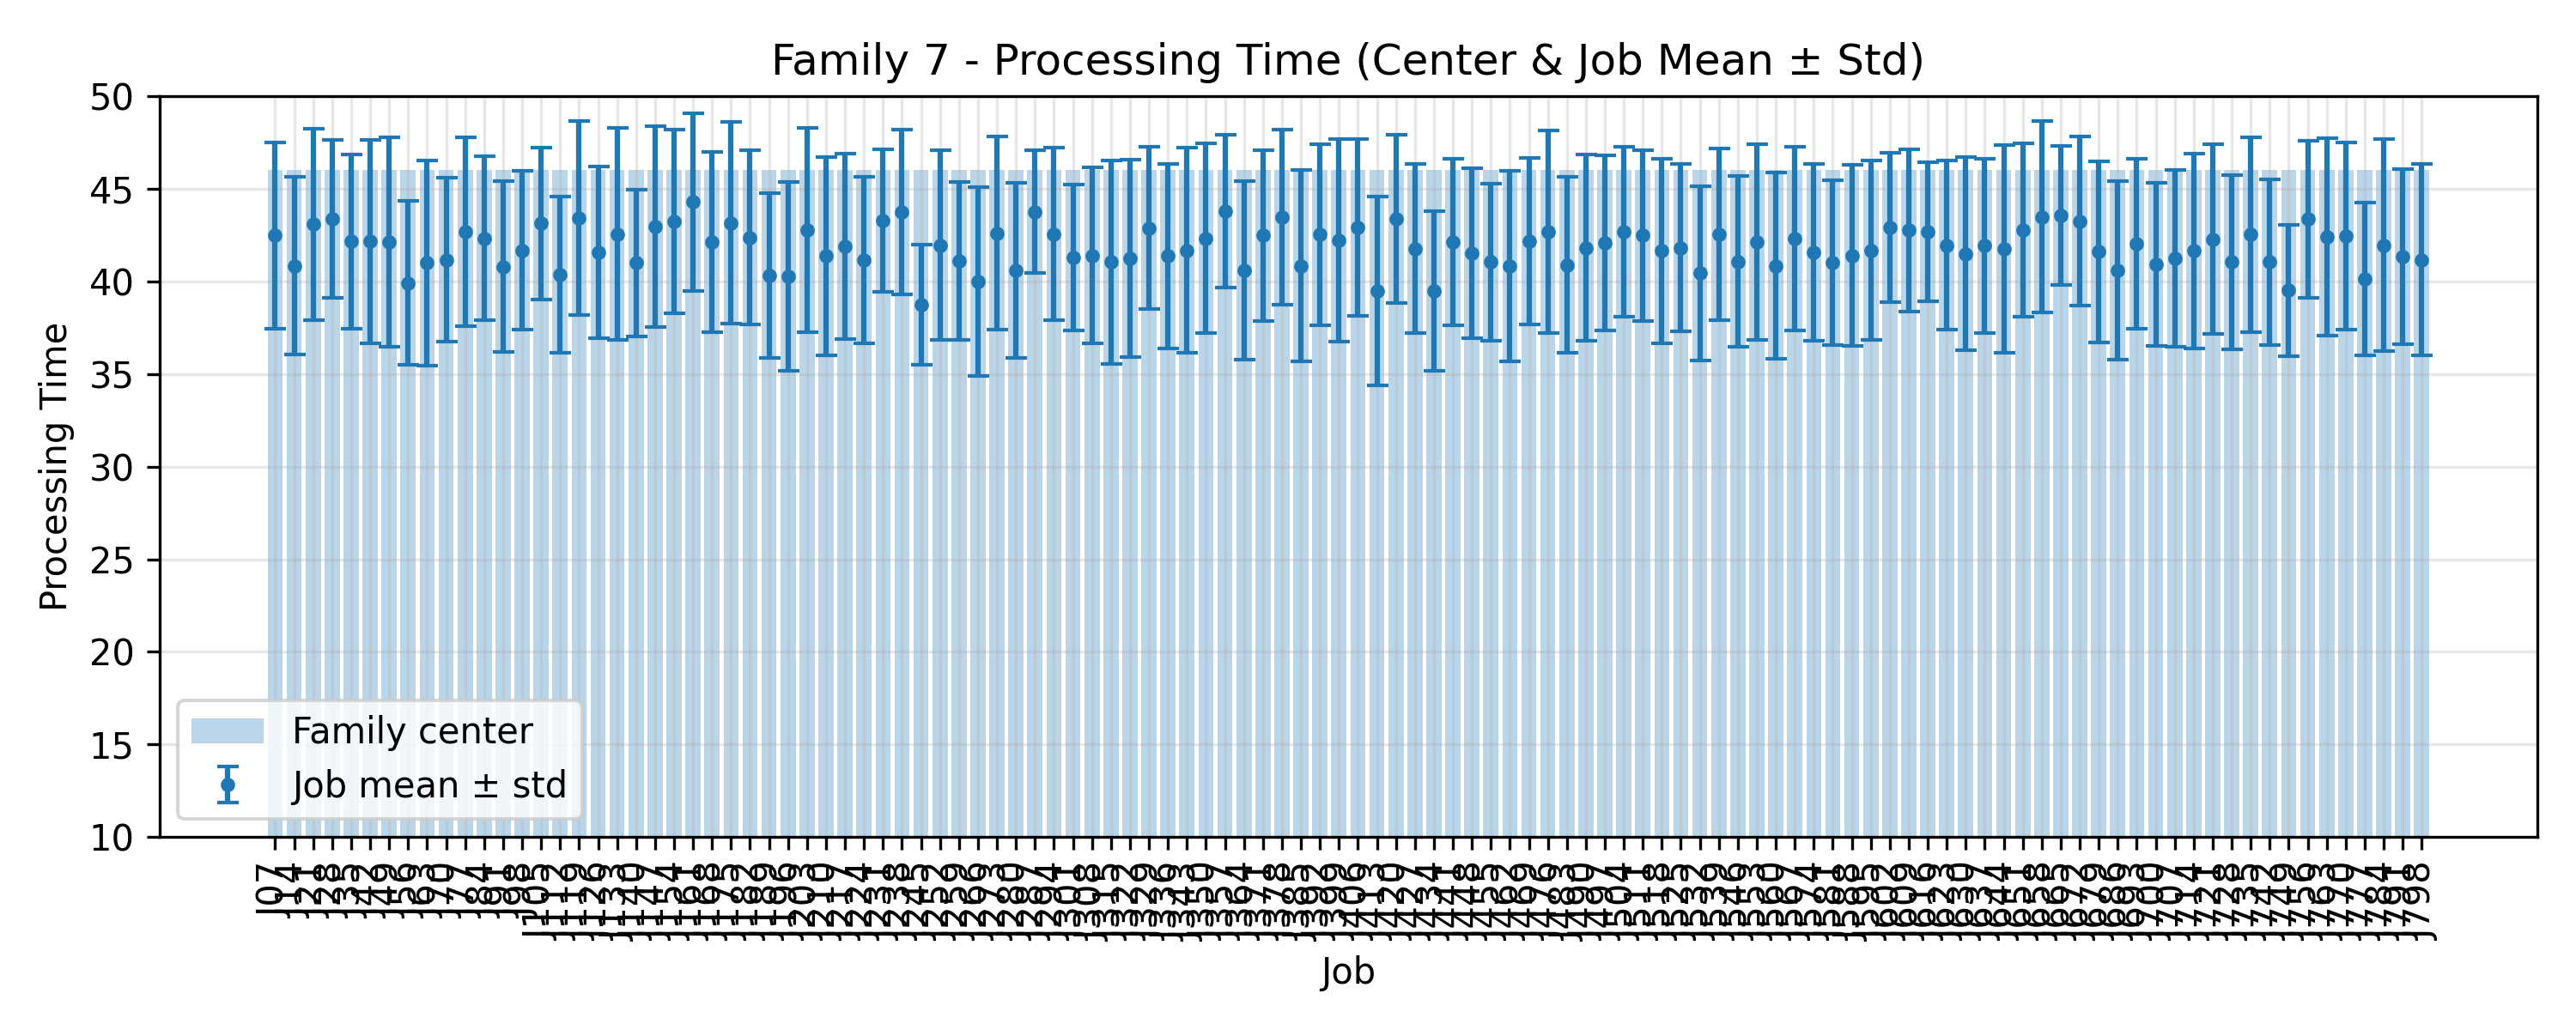

Source data for this figure (header and first rows):
JobIndex, JobCode, MeanProcessingTime, StdProcessingTime, FamilyCenter
7, J07, 42.48, 5.029, 46.0
14, J14, 40.84, 4.797, 46.0
21, J21, 43.08, 5.176, 46.0
28, J28, 43.36, 4.26, 46.0
35, J35, 42.16, 4.705, 46.0
42, J42, 42.16, 5.489, 46.0
49, J49, 42.12, 5.652, 46.0
56, J56, 39.92, 4.445, 46.0
63, J63, 41.0, 5.528, 46.0
70, J70, 41.16, 4.433, 46.0
77, J77, 42.68, 5.112, 46.0
84, J84, 42.32, 4.434, 46.0
91, J91, 40.8, 4.63, 46.0
98, J98, 41.68, 4.287, 46.0
105, J105, 43.12, 4.082, 46.0
112, J112, 40.36, 4.223, 46.0
119, J119, 43.44, 5.239, 46.0
126, J126, 41.56, 4.64, 46.0
133, J133, 42.56, 5.735, 46.0
140, J140, 41.0, 3.96, 46.0
147, J147, 42.96, 5.407, 46.0
154, J154, 43.24, 4.942, 46.0
161, J161, 44.28, 4.813, 46.0
168, J168, 42.12, 4.869, 46.0
175, J175, 43.16, 5.453, 46.0
182, J182, 42.36, 4.698, 46.0
189, J189, 40.32, 4.461, 46.0
196, J196, 40.28, 5.103, 46.0
203, J203, 42.76, 5.523, 46.0
210, J210, 41.36, 5.358, 46.0
217, J217, 41.88, 5.015, 46.0
224, J224, 41.16, 4.505, 46.0
231, J231, 43.28, 3.832, 46.0
238, J238, 43.76, 4.448, 46.0
245, J245, 38.76, 3.241, 46.0
252, J252, 41.96, 5.103, 46.0
259, J259, 41.12, 4.264, 46.0
266, J266, 40.0, 5.099, 46.0
273, J273, 42.6, 5.2, 46.0
280, J280, 40.6, 4.741, 46.0
287, J287, 43.76, 3.314, 46.0
294, J294, 42.56, 4.64, 46.0
301, J301, 41.28, 3.924, 46.0
308, J308, 41.4, 4.75, 46.0
315, J315, 41.04, 5.488, 46.0
322, J322, 41.24, 5.324, 46.0
329, J329, 42.88, 4.394, 46.0
336, J336, 41.36, 4.971, 46.0
343, J343, 41.68, 5.526, 46.0
350, J350, 42.32, 5.12, 46.0
357, J357, 43.8, 4.118, 46.0
364, J364, 40.6, 4.833, 46.0
371, J371, 42.48, 4.623, 46.0
378, J378, 43.48, 4.734, 46.0
385, J385, 40.84, 5.167, 46.0
392, J392, 42.52, 4.908, 46.0
399, J399, 42.2, 5.463, 46.0
406, J406, 42.92, 4.783, 46.0
413, J413, 39.48, 5.116, 46.0
420, J420, 43.36, 4.533, 46.0
... 54 more rows
